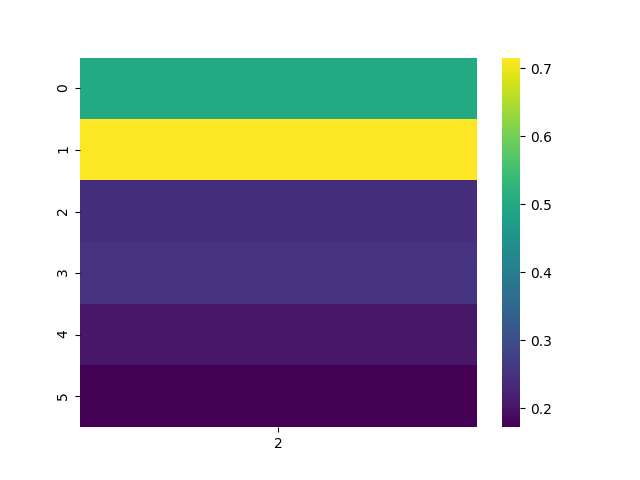

The file beside this chart, header and first rows:
, 2
0, 0.5015
1, 0.7159
2, 0.2426
3, 0.2541
4, 0.205
5, 0.1722
